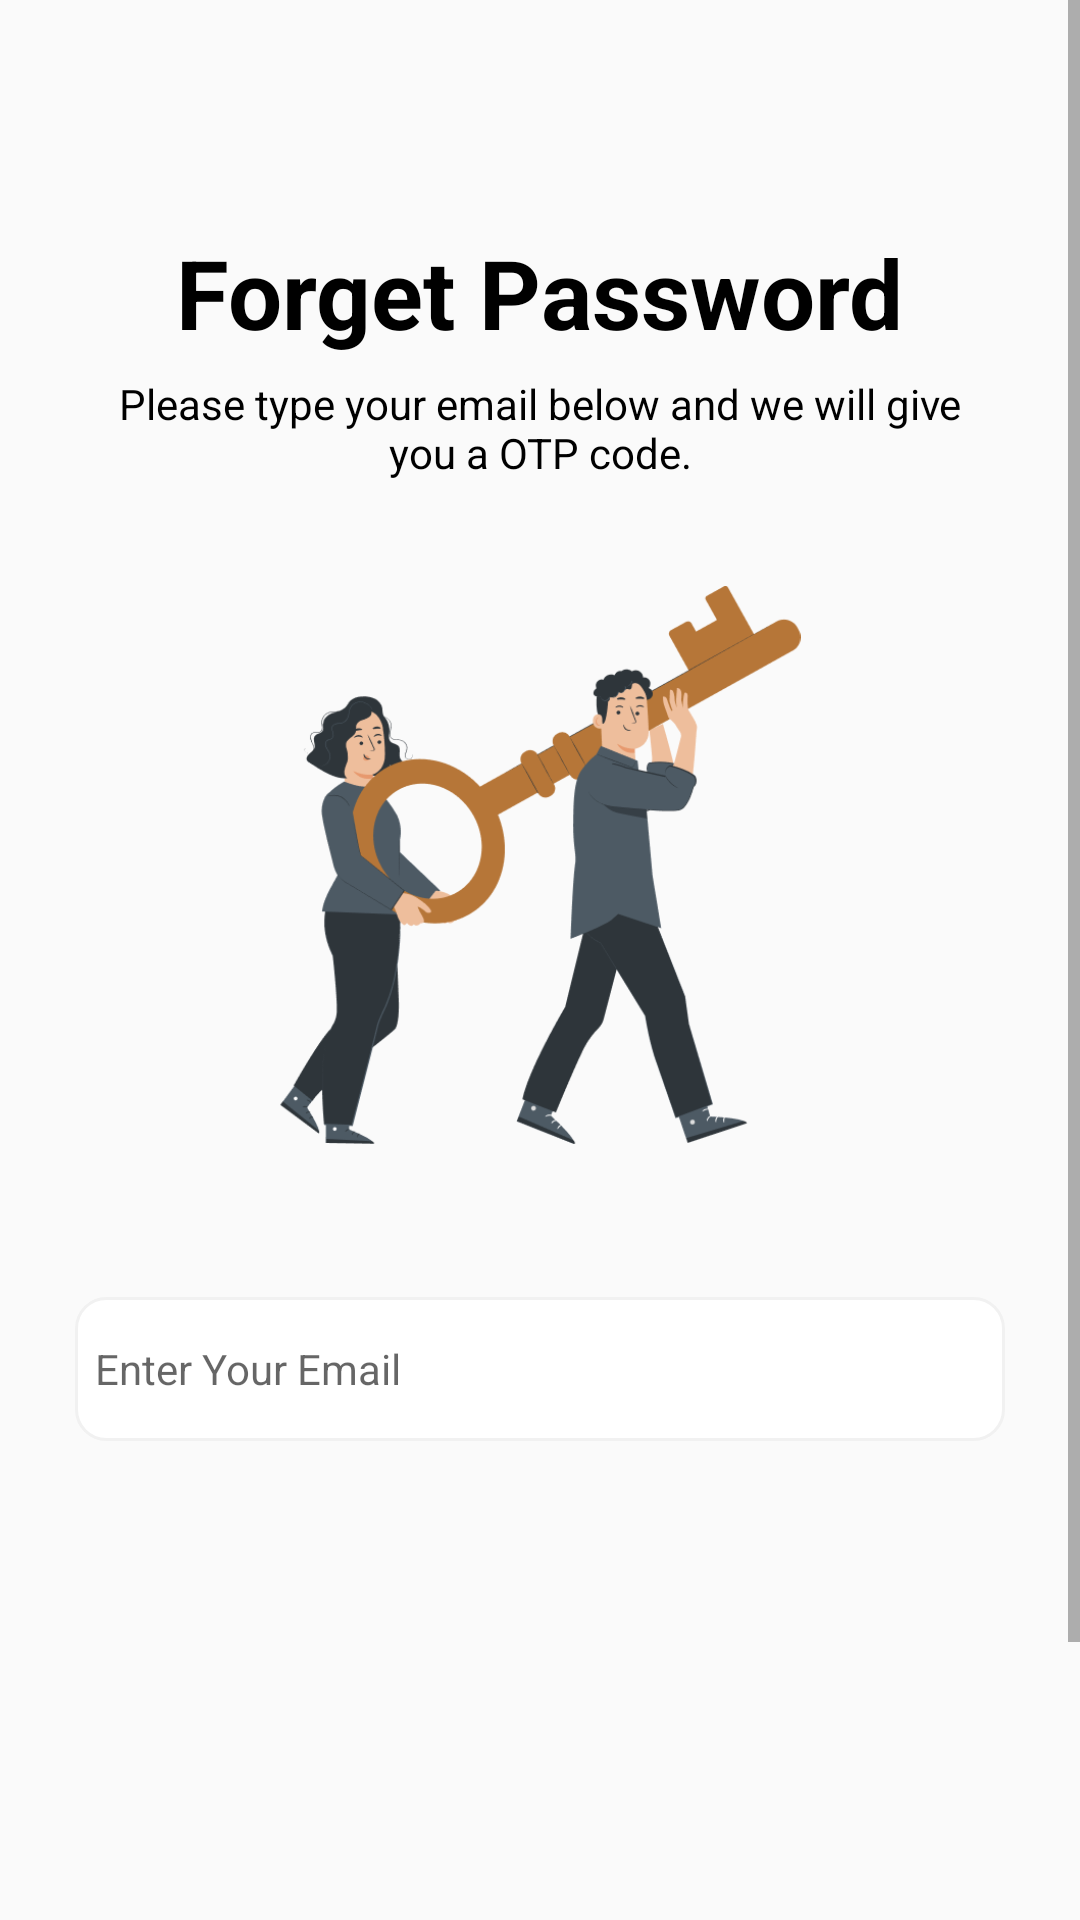

Android layout source for this screen:
<!-- AndroidManifest.xml: application theme Theme.IslamicTrustOrganization -->
<!-- res/layout/activity_forget_password.xml -->
<?xml version="1.0" encoding="utf-8"?>
<RelativeLayout xmlns:android="http://schemas.android.com/apk/res/android"
    xmlns:app="http://schemas.android.com/apk/res-auto"
    xmlns:tools="http://schemas.android.com/tools"
    android:layout_width="match_parent"
    android:layout_height="match_parent"
    tools:context="com.itodonor.app.Controllers.ForgetPasswordActivity">

    <ScrollView
        android:layout_width="match_parent"
        android:layout_height="match_parent">

        <RelativeLayout
            android:layout_width="match_parent"
            android:layout_height="match_parent">

            <RelativeLayout
                android:id="@+id/lbl_screen_info"
                android:layout_width="match_parent"
                android:layout_height="wrap_content">

                <TextView

                    android:layout_width="wrap_content"
                    android:layout_height="wrap_content"
                    android:layout_centerInParent="true"
                    android:text="Forget Password"
                    android:textColor="@color/black"
                    android:textSize="32dp"
                    android:textStyle="bold">

                </TextView>

                <TextView
                    android:layout_width="wrap_content"
                    android:layout_height="wrap_content"
                    android:layout_centerVertical="true"
                    android:layout_marginStart="35dp"
                    android:layout_marginTop="35dp"
                    android:layout_marginEnd="35dp"
                    android:layout_marginBottom="35dp"
                    android:paddingTop="90dp"
                    android:text="Please type your email below and we will give you a OTP code."
                    android:textAlignment="center"
                    android:textColor="@color/black"
                    android:textSize="14dp" />
            </RelativeLayout>

            <ImageView
                android:id="@+id/img_forget_screen"
                android:layout_width="175dp"
                android:layout_height="186dp"
                android:layout_below="@+id/lbl_screen_info"
                android:layout_centerHorizontal="true"
                android:src="@drawable/forget_password" />

            <EditText
                android:id="@+id/txt_forgot_password_email"
                android:layout_width="match_parent"
                android:layout_height="48dp"
                android:layout_below="@+id/img_forget_screen"
                android:layout_marginLeft="25dp"
                android:layout_marginTop="51dp"
                android:layout_marginRight="25dp"
                android:background="@drawable/edittext_style"
                android:hint="Enter Your Email"
                android:inputType="textEmailAddress"
                android:paddingLeft="20px"
                android:textSize="14sp" />

            <LinearLayout
                android:layout_width="match_parent"
                android:layout_height="wrap_content"
                android:layout_below="@+id/txt_forgot_password_email">

                <Button
                    android:id="@+id/cmd_send_reset_password_code"
                    android:layout_width="match_parent"
                    android:layout_height="48dp"
                    android:layout_alignParentBottom="true"
                    android:layout_centerInParent="true"
                    android:layout_marginLeft="25dp"
                    android:layout_marginTop="220dp"
                    android:layout_marginRight="25dp"
                    android:background="@drawable/button_curve"

                    android:text="Send Code"
                    android:textColor="@color/white" />
            </LinearLayout>
        </RelativeLayout>
    </ScrollView>

</RelativeLayout>
<!-- resources referenced by this layout -->
<resources>
  <color name="black">#FF000000</color>
  <color name="white">#FFFFFFFF</color>
  <!-- drawable button_curve (drawable) -->
  <?xml version="1.0" encoding="utf-8"?>
  <selector xmlns:android="http://schemas.android.com/apk/res/android">
  <item>
      <shape>
          <corners android:radius="20dp"></corners>
          <solid android:color="@color/buttonColor"></solid>
      </shape>
  </item>
  </selector>
  <!-- drawable edittext_style (drawable) -->
  <?xml version="1.0" encoding="utf-8"?>
  <selector xmlns:android="http://schemas.android.com/apk/res/android">
  <item >
      <shape>
          <corners android:radius="10dp"></corners>
          <solid android:color="@color/white"></solid>
  
          <stroke android:width="1dp" android:color="#F1F1F1"></stroke>
  
          <size android:height="100px"></size>
      </shape>
  </item>
  </selector>
  <!-- drawable forget_password: png bitmap (drawable-mdpi, 39133 bytes) -->
  <style name="Theme.IslamicTrustOrganization" parent="Theme.AppCompat.Light.DarkActionBar">
          
          <item name="colorPrimary">@color/purple_500</item>
          <item name="colorPrimaryDark">@color/purple_700</item>
          <item name="colorAccent">@color/teal_200</item>
          
      </style>
  <color name="buttonColor">#3C56A2</color>
  <color name="purple_500">#FF6200EE</color>
  <color name="purple_700">#FF3700B3</color>
  <color name="teal_200">#FF03DAC5</color>
</resources>
